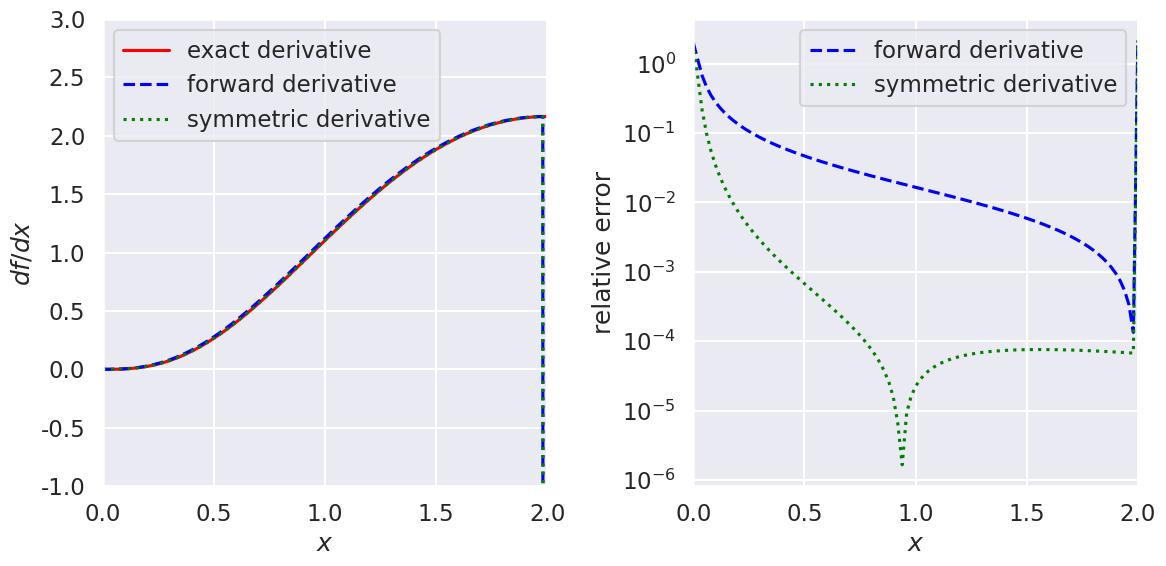
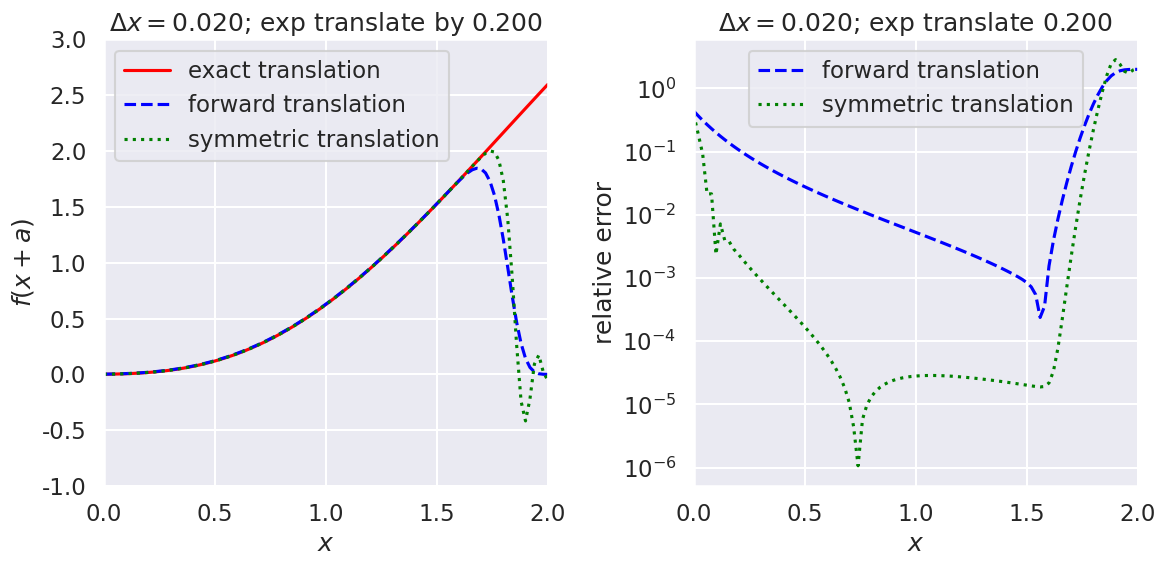
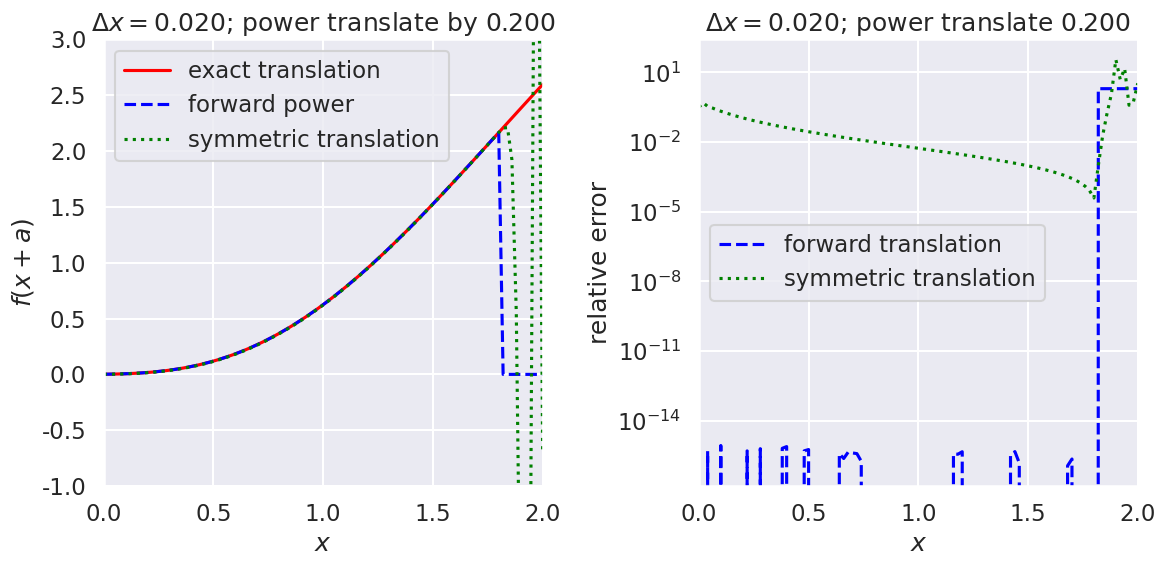

Source code (Python) for these figures, in order:
import numpy as np
import scipy.linalg as la

import matplotlib.pyplot as plt
import seaborn as sns; sns.set_style("darkgrid"); sns.set_context("talk")


def forward_derivative_matrix(N, Delta_x):
    """Return an N x N matrix for derivative of an equally spaced vector by delta_x
    """
    return ( np.diag(np.ones(N-1), +1) - np.diag(np.ones(N), 0) ) / Delta_x

def symmetric_derivative_matrix(N, Delta_x):
    """Return an Nc x Nc matrix for derivative of an equally spaced vector by delta_x
    """
    return ( np.diag(np.ones(N-1), +1) - np.diag(np.ones(N-1), -1) ) / (2 * Delta_x)

N_pts = 101;
x_min = 0.
x_max = 2.
Delta_x = (x_max - x_min) / (N_pts - 1)
x_mesh = np.linspace(x_min, x_max, N_pts)

# Check that mesh is consistent with Delta_x
print(Delta_x)
print(x_mesh)

fd = forward_derivative_matrix(N_pts, Delta_x)
sd = symmetric_derivative_matrix(N_pts, Delta_x)

def f_test_1(x_mesh):
    """
    Return the value of the function x^4 e^{-x} and its derivative
    """
    return ( np.exp(-x_mesh) * x_mesh**4, (4 * x_mesh**3 - x_mesh**4) * np.exp(-x_mesh) )    

def f_test_2(x_mesh):
    """
    Return the value of the function 1/(1 + x) and its derivative
    """
    return ( 1/(1+x_mesh), -1/(1+x_mesh)**2 )

def f_test_2(x_mesh):
    """
    Return the value of the function 1/(1 + x) and its derivative
    """
    return ( (np.sin(x_mesh))**2, 2 * np.cos(x_mesh) * np.sin(x_mesh) )

f_test, f_deriv_exact = f_test_1(x_mesh)

f_deriv_fd = fd @ f_test
f_deriv_sd = sd @ f_test

def rel_error(x1, x2):
    """
    Calculate the (absolute value of the) relative error between x1 and x2
    """
    return np.abs( (x1 - x2) / ((x1 + x2)/2) )

fig = plt.figure(figsize=(12,6))

ax1 = fig.add_subplot(1,2,1)
ax1.set_xlabel(r'$x$')
ax1.set_ylabel(r'$df/dx$')
ax1.set_xlim(0, x_max)
ax1.set_ylim(-1., 3)

ax1.plot(x_mesh, f_deriv_exact, color='red', label='exact derivative')
ax1.plot(x_mesh, f_deriv_fd, color='blue', label='forward derivative', linestyle='dashed')
ax1.plot(x_mesh, f_deriv_sd, color='green', label='symmetric derivative', linestyle='dotted')

ax1.legend()

ax2 = fig.add_subplot(1,2,2)
ax2.set_xlabel(r'$x$')
ax2.set_ylabel(r'relative error')
ax2.set_xlim(0, x_max)
#ax2.set_ylim(-0.001, 0.001)

# Calculate relative errors
rel_error_fd = rel_error(f_deriv_exact, f_deriv_fd)
rel_error_sd = rel_error(f_deriv_exact, f_deriv_sd) 

ax2.semilogy(x_mesh, rel_error_fd, color='blue', label='forward derivative', linestyle='dashed')
ax2.semilogy(x_mesh, rel_error_sd, color='green', label='symmetric derivative', linestyle='dotted')

ax2.legend()

fig.tight_layout()

a = 10 * Delta_x  # translate by a multiple of Delta_x

f_test, f_deriv_exact = f_test_1(x_mesh)
f_exp_exact, dummy  = f_test_1(x_mesh + a)

f_exp_fd = la.expm(a*fd) @ f_test
f_exp_sd = la.expm(a*sd) @ f_test

f_exp_fd2 = la.fractional_matrix_power(np.eye(N_pts) + Delta_x*fd, a/Delta_x) @ f_test
f_exp_sd2 = la.fractional_matrix_power(np.eye(N_pts) + Delta_x*sd, a/Delta_x) @ f_test

fig = plt.figure(figsize=(12,6))
ax1 = fig.add_subplot(1,2,1)
ax1.set_xlabel(r'$x$')
ax1.set_ylabel(r'$f(x+a)$')
ax1.set_xlim(0, x_max)
ax1.set_ylim(-1., 3)

ax1.plot(x_mesh, f_exp_exact, color='red', label='exact translation')
ax1.plot(x_mesh, f_exp_fd, color='blue', label='forward translation', linestyle='dashed')
ax1.plot(x_mesh, f_exp_sd, color='green', label='symmetric translation', linestyle='dotted')

ax1.set_title(fr'$\Delta x = {Delta_x:.3f}$; exp translate by {a:.3f}')
ax1.legend()

ax2 = fig.add_subplot(1,2,2)
ax2.set_xlabel(r'$x$')
ax2.set_ylabel(r'relative error')
ax2.set_xlim(0, x_max)
#ax2.set_ylim(-0.001, 0.001)

rel_error_fd = rel_error(f_exp_exact, f_exp_fd)
rel_error_sd = rel_error(f_exp_exact, f_exp_sd) 

ax2.semilogy(x_mesh, rel_error_fd, color='blue', label='forward translation', linestyle='dashed')
ax2.semilogy(x_mesh, rel_error_sd, color='green', label='symmetric translation', linestyle='dotted')

ax2.set_title(fr'$\Delta x = {Delta_x:.3f}$; exp translate {a:.3f}')
ax2.legend()

fig.tight_layout()

fig = plt.figure(figsize=(12,6))
ax1 = fig.add_subplot(1,2,1)
ax1.set_xlabel(r'$x$')
ax1.set_ylabel(r'$f(x+a)$')
ax1.set_xlim(0, x_max)
ax1.set_ylim(-1., 3)

ax1.plot(x_mesh, f_exp_exact, color='red', label='exact translation')
ax1.plot(x_mesh, f_exp_fd2, color='blue', label='forward power', linestyle='dashed')
ax1.plot(x_mesh, f_exp_sd2, color='green', label='symmetric translation', linestyle='dotted')

ax1.set_title(fr'$\Delta x = {Delta_x:.3f}$; power translate by {a:.3f}')
ax1.legend()

ax2 = fig.add_subplot(1,2,2)
ax2.set_xlabel(r'$x$')
ax2.set_ylabel(r'relative error')
ax2.set_xlim(0, x_max)

rel_error_fd = rel_error(f_exp_exact, f_exp_fd2)
rel_error_sd = rel_error(f_exp_exact, f_exp_sd2) 

ax2.semilogy(x_mesh, rel_error_fd, color='blue', label='forward translation', linestyle='dashed')
ax2.semilogy(x_mesh, rel_error_sd, color='green', label='symmetric translation', linestyle='dotted')

ax2.set_title(fr'$\Delta x = {Delta_x:.3f}$; power translate {a:.3f}')
ax2.legend()

fig.tight_layout()



